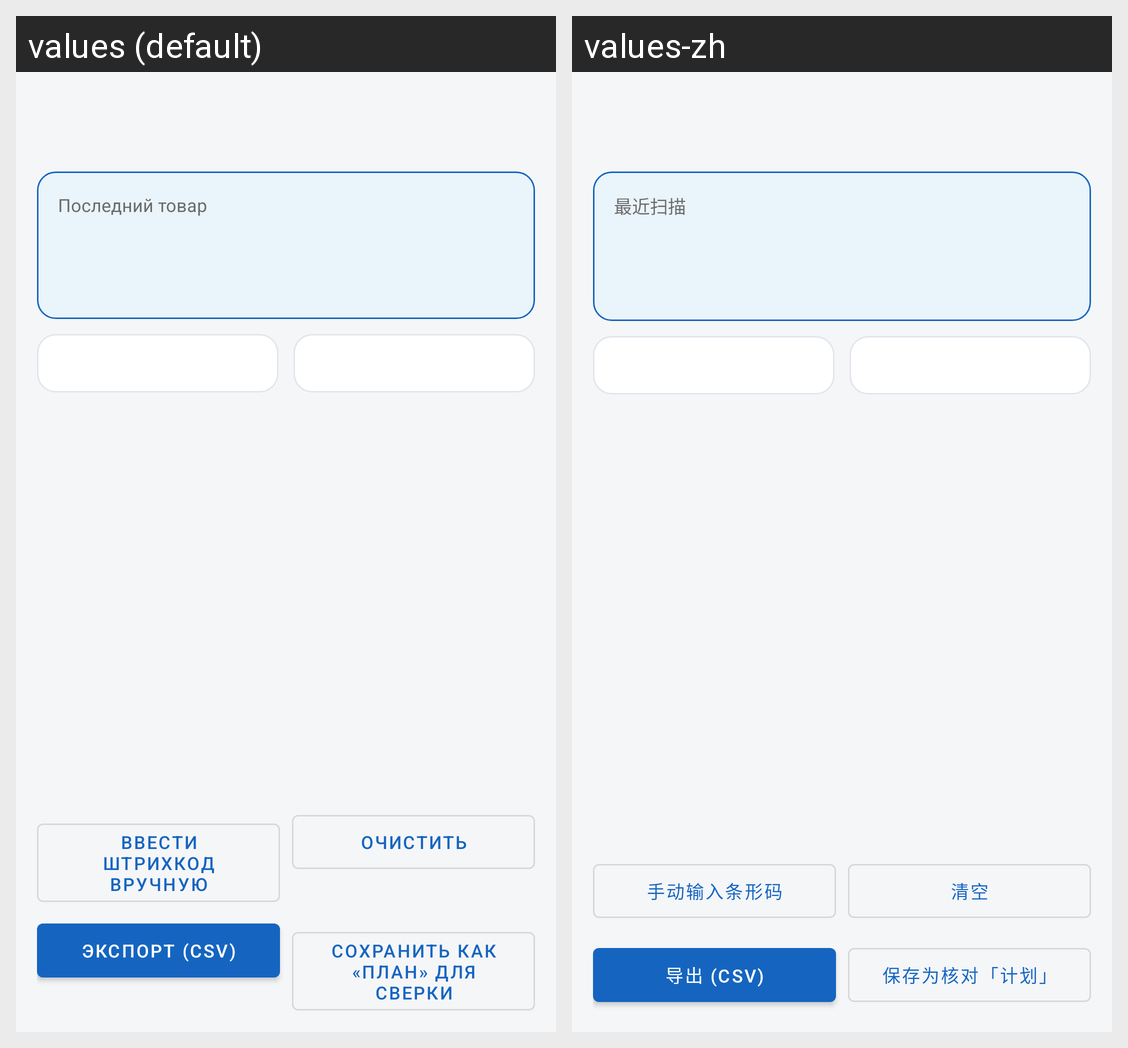

Translations of the strings shown on this Android screen, per locale in the grid:
Android screen res/layout/activity_scan_count.xml rendered under 2 locales, left to right: values (default), values-zh. Device: Nexus 5 (rendered at 1080×1920; each locale shown at half size, 540×960, under a caption strip naming it); theme Theme.WarehouseScanner.
Strings drawn on this screen, with the default value and each locale's value (text and hints the layout hard-codes, and strings that could not be matched under every locale, appear in the picture but are not listed):

last_scanned
  values: Последний товар
  values-zh: 最近扫描

manual_input
  values: Ввести штрихкод вручную
  values-zh: 手动输入条形码

clear_all
  values: Очистить
  values-zh: 清空

export
  values: Экспорт (CSV)
  values-zh: 导出 (CSV)

save_as_expected
  values: Сохранить как «план» для сверки
  values-zh: 保存为核对「计划」
